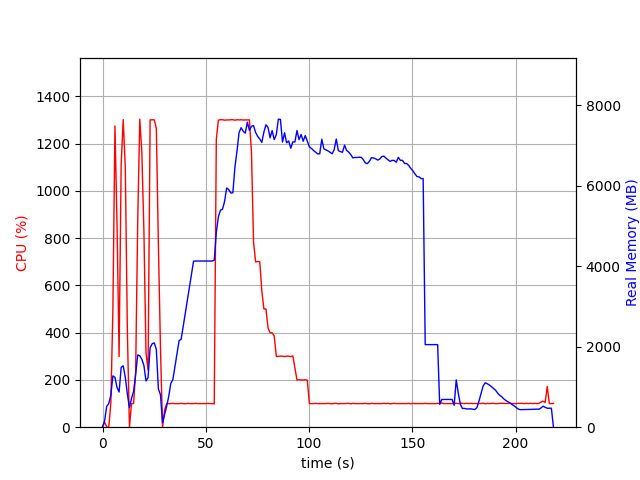

Data behind this chart, as committed beside it:
elapsed_time, nproc, cpu, mem_real, mem_virtual
4.982948303222656e-05, 2, 0.0, 12.71, 37.54
1.001, 7, 22.0, 159.7, 519.8
2.003, 3, 1.0, 517, 1363
3.005, 3, 0.0, 586.9, 1505
4.006, 3, 98.8, 791.1, 1765
5.008, 3, 496.0, 1277, 2317
6.01, 3, 1274, 1238, 2174
7.012, 3, 861.3, 988.8, 2329
8.014, 3, 298.5, 875, 2375
9.015, 3, 1112, 1487, 2562
10.02, 3, 1301, 1527, 2572
11.02, 3, 1098, 1237, 2624
12.02, 3, 405.4, 821.7, 2644
13.02, 3, 0.0, 486.4, 1544
14.02, 3, 99.9, 715.4, 1812
15.03, 3, 99.8, 888.4, 2056
16.03, 3, 232.6, 1308, 2556
17.03, 3, 871.4, 1796, 3115
18.03, 3, 1303, 1777, 2859
19.03, 3, 1162, 1689, 2978
20.03, 3, 827.7, 1535, 3112
21.04, 3, 315.5, 1150, 3200
22.04, 3, 241.6, 1232, 3282
23.04, 3, 1300, 1976, 3408
24.04, 3, 1301, 2075, 3480
25.04, 3, 1300, 2097, 3520
26.04, 3, 1264, 1934, 3560
27.04, 3, 769.9, 949.2, 3683
28.05, 3, 336.6, 808.1, 3683
29.05, 2, 0.0, 109.2, 320.8
30.05, 2, 71.9, 313.5, 8394858
31.05, 2, 99.8, 520.8, 8395506
32.05, 2, 99.9, 769, 8396786
33.05, 2, 99.9, 1090, 8396786
34.05, 2, 100.9, 1184, 8399346
35.06, 2, 99.8, 1507, 8399346
36.06, 2, 99.9, 1829, 8399346
37.06, 2, 99.8, 2152, 8399346
38.06, 2, 100.9, 2186, 8404476
39.06, 2, 99.9, 2513, 8404476
40.06, 2, 98.9, 2836, 8404476
41.06, 2, 100.9, 3157, 8404476
42.07, 2, 99.9, 3479, 8404476
43.07, 2, 99.9, 3804, 8404476
44.07, 2, 99.9, 4127, 8404476
45.07, 2, 100.9, 4132, 8403964
46.07, 2, 99.9, 4132, 8403964
47.07, 2, 99.9, 4132, 8403964
48.07, 2, 99.9, 4132, 8403964
49.07, 2, 99.9, 4132, 8403964
50.08, 2, 99.9, 4132, 8403964
51.08, 2, 100.9, 4132, 8403964
52.08, 2, 99.9, 4132, 8403964
53.08, 2, 99.8, 4132, 8403964
54.08, 2, 98.8, 4151, 8404489
55.08, 2, 1217, 4839, 8406139
56.08, 2, 1299, 5229, 8406626
57.09, 2, 1301, 5395, 8406876
58.09, 2, 1301, 5420, 8407056
59.09, 2, 1299, 5613, 8407268
... 159 more rows
